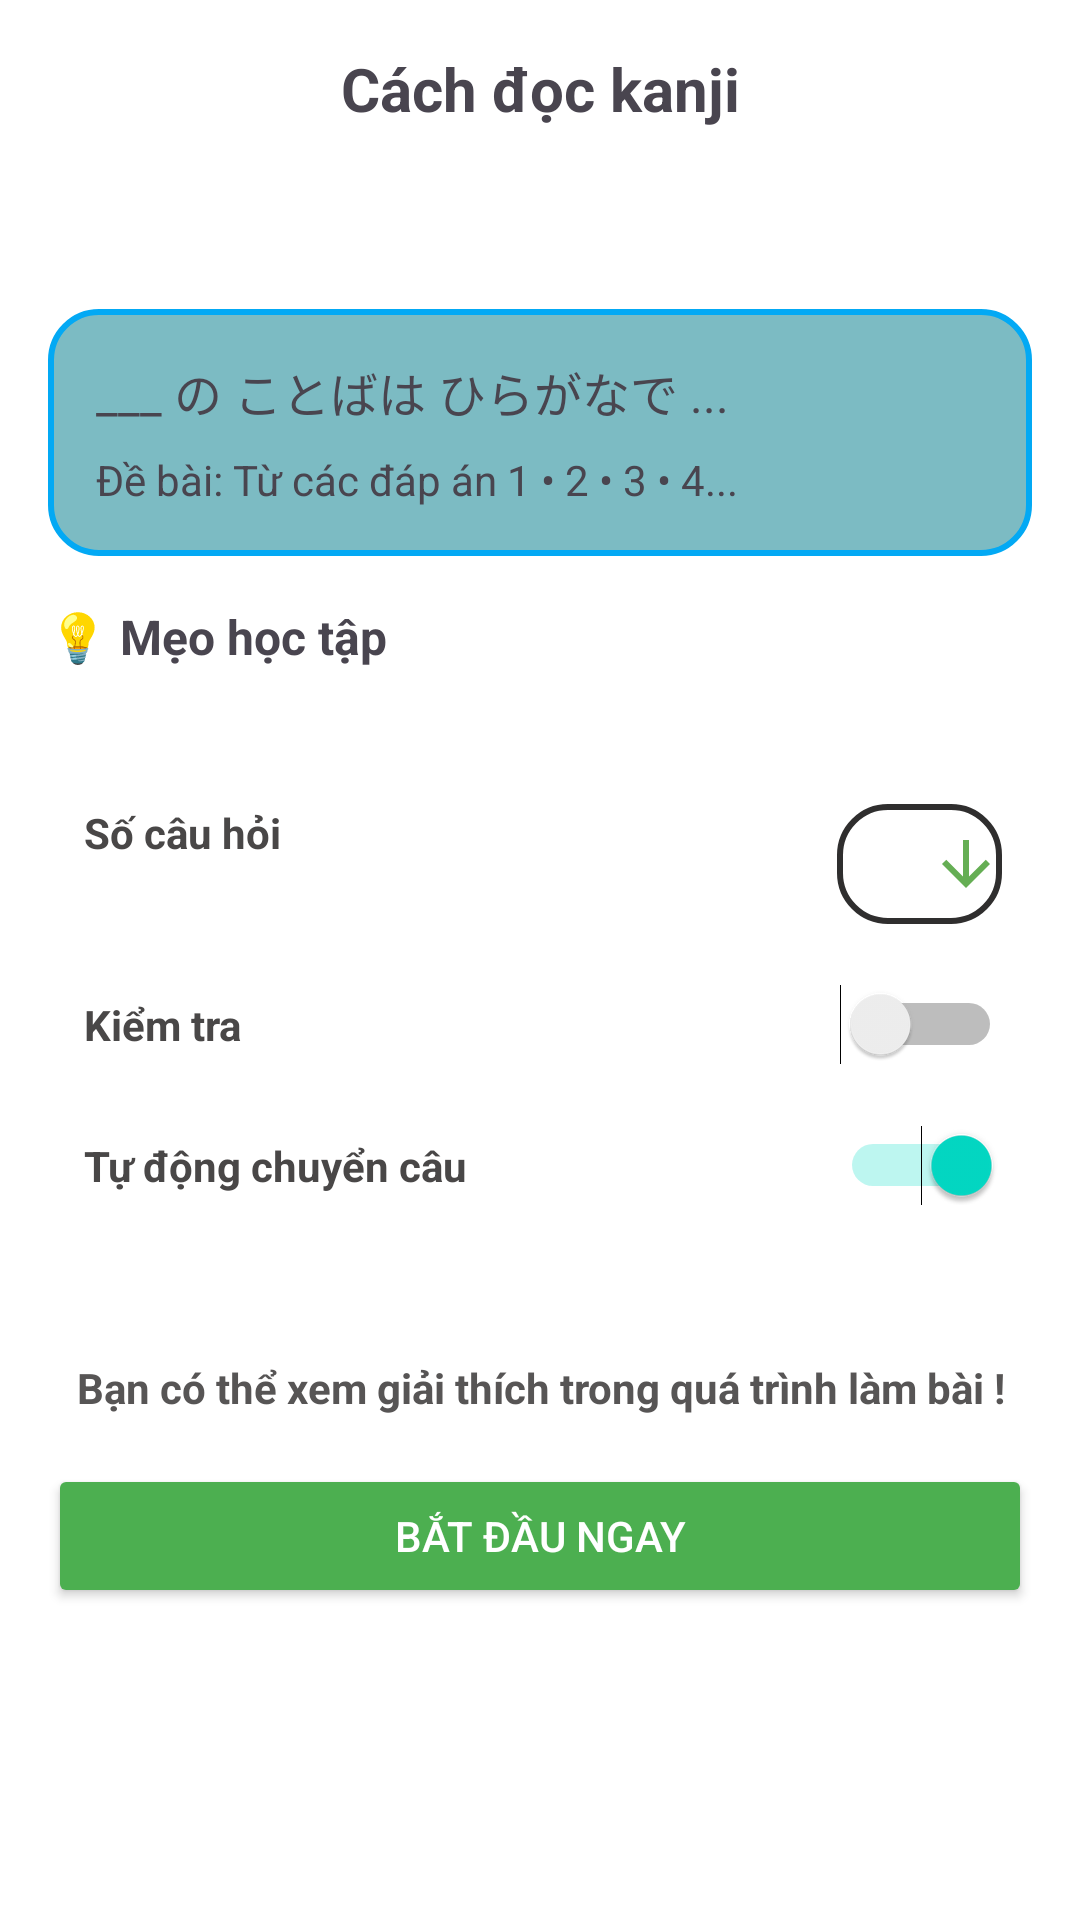

Write the Android layout XML for this screen, with the resource values it uses.
<!-- AndroidManifest.xml: application theme Theme.JChiiki -->
<!-- res/layout/activity_ready.xml -->
<ScrollView xmlns:android="http://schemas.android.com/apk/res/android"
    android:layout_width="match_parent"
    android:layout_height="match_parent"
    android:background="#FFFFFF"
    android:id="@+id/main">

    <LinearLayout
        android:layout_width="match_parent"
        android:layout_height="wrap_content"
        android:orientation="vertical"
        android:padding="16dp">

        
        <LinearLayout
            android:layout_width="match_parent"
            android:layout_height="match_parent"
            android:orientation="horizontal">

            <TextView
                android:id="@+id/back_TextView"
                android:layout_width="wrap_content"
                android:layout_height="wrap_content"
                android:background="@drawable/turn_arrow" />

            <TextView
                android:id="@+id/tvTitle"
                android:layout_width="match_parent"
                android:layout_height="wrap_content"
                android:layout_gravity="center"
                android:gravity="center"
                android:paddingBottom="10dp"
                android:text="Cách đọc kanji"
                android:textAlignment="center"
                android:textSize="20sp"
                android:textStyle="bold" />
        </LinearLayout>

        
        <LinearLayout
            android:layout_width="match_parent"
            android:layout_height="wrap_content"
            android:layout_marginTop="50dp"
            android:background="@drawable/instruction_round_box"
            android:orientation="vertical"
            android:padding="16dp">

            <TextView
                android:id="@+id/tvQuestion"
                android:layout_width="match_parent"
                android:layout_height="wrap_content"
                android:text="___ の ことばは ひらがなで ..."
                android:textSize="16sp" />

            <TextView
                android:id="@+id/tvInstruction"
                android:layout_width="match_parent"
                android:layout_height="wrap_content"
                android:paddingTop="8dp"
                android:text="Đề bài: Từ các đáp án 1 • 2 • 3 • 4..."
                android:textSize="14sp" />
        </LinearLayout>

        
        <TextView
            android:layout_width="wrap_content"
            android:layout_height="wrap_content"
            android:paddingTop="16dp"
            android:text="💡 Mẹo học tập"
            android:textSize="16sp"
            android:textStyle="bold" />

        
        <LinearLayout
            android:layout_width="match_parent"
            android:layout_height="200dp"
            android:layout_marginTop="15dp"
            android:background="@drawable/everyday_pratice_settings_bg"
            android:orientation="vertical">

            <LinearLayout
                android:layout_width="match_parent"
                android:layout_height="wrap_content"
                android:layout_marginTop="30dp"
                android:orientation="horizontal">

                <TextView
                    android:layout_width="wrap_content"
                    android:layout_height="wrap_content"
                    android:layout_marginLeft="12dp"
                    android:text="Số câu hỏi"
                    android:textColor="#494747"
                    android:textStyle="bold" />

                <Space
                    android:layout_width="wrap_content"
                    android:layout_height="wrap_content"
                    android:layout_weight="1"
                    />
                <Spinner
                    android:id="@+id/questionNumber_Spinner"
                    android:layout_width="55dp"
                    android:layout_height="40dp"
                    android:layout_marginEnd="10dp"
                    android:background="@drawable/everyday_practice_settings_spinner_bg"
                    android:gravity="end"
                    android:padding="8dp" />

            </LinearLayout>

            <Switch
                android:id="@+id/switchCheckAnswer"
                android:layout_width="match_parent"
                android:layout_height="wrap_content"
                android:layout_marginStart="12dp"
                android:layout_marginEnd="10dp"
                android:layout_marginTop="20dp"
                android:text="Kiểm tra"
                android:textColor="#494747"
                android:textStyle="bold" />

            <Switch
                android:id="@+id/switchAutoNext"
                android:layout_width="match_parent"
                android:layout_height="wrap_content"
                android:layout_marginStart="12dp"
                android:layout_marginEnd="10dp"
                android:layout_marginTop="20dp"
                android:checked="true"
                android:text="Tự động chuyển câu"
                android:textColor="#494747"
                android:textStyle="bold" />
        </LinearLayout>

        
        <TextView
            android:id="@+id/textView15"
            android:layout_width="match_parent"
            android:layout_height="wrap_content"
            android:layout_marginTop="15dp"
            android:text="Bạn có thể xem giải thích trong quá trình làm bài !"
            android:textAlignment="center"
            android:textColor="#575555"
            android:textStyle="bold" />

        <Button
            android:id="@+id/start_Button"
            android:layout_width="match_parent"
            android:layout_height="wrap_content"
            android:text="Bắt đầu ngay"
            android:backgroundTint="#4CAF50"
            android:textColor="#FFFFFF"
            android:layout_marginTop="16dp"/>

    </LinearLayout>
</ScrollView>
<!-- resources referenced by this layout -->
<resources>
  <!-- drawable everyday_practice_settings_spinner_bg (drawable) -->
  <?xml version="1.0" encoding="utf-8"?>
  <layer-list xmlns:android="http://schemas.android.com/apk/res/android">
  
      
      <item>
          <shape android:shape="rectangle">
              <solid android:color="@color/white"/>
              <corners android:radius="16dp"/>
              <stroke android:width="2dp" android:color="#2F2E2E"/>
          </shape>
      </item>
  
      
      <item android:drawable="@drawable/arrow_down_icon" android:gravity="end|center_vertical"/>
  </layer-list>
  <!-- drawable instruction_round_box (drawable) -->
  <?xml version="1.0" encoding="utf-8"?>
  <shape xmlns:android="http://schemas.android.com/apk/res/android"
      android:shape="rectangle">
  
      
      <solid android:color="#7CBBC3"/>
  
      
      <corners android:radius="16dp"/>
  
      
      <stroke android:width="2dp" android:color="#03A9F4"/>
  
      
      <padding android:left="4dp" android:top="4dp" android:right="4dp" android:bottom="4dp"/>
  </shape>
  <style name="Theme.JChiiki" parent="Base.Theme.JChiiki" />
  <color name="white">#FFFFFFFF</color>
  <!-- drawable arrow_down_icon (drawable) -->
  <vector xmlns:android="http://schemas.android.com/apk/res/android" android:height="24dp" android:tint="#65AE54" android:viewportHeight="24" android:viewportWidth="24" android:width="24dp">
        
      <path android:fillColor="@android:color/white" android:pathData="M20,12l-1.41,-1.41L13,16.17V4h-2v12.17l-5.58,-5.59L4,12l8,8 8,-8z"/>
      
  </vector>
  <style name="Base.Theme.JChiiki" parent="Theme.Material3.DayNight.NoActionBar">
          <item name="colorPrimary">#86a600</item>
          <item name="colorPrimaryVariant">@color/purple_700</item>
          <item name="colorOnPrimary">@color/white</item>
          
          <item name="colorSecondary">@color/teal_200</item>
          <item name="colorSecondaryVariant">@color/teal_700</item>
          <item name="colorOnSecondary">@color/black</item>
          
          <item name="android:statusBarColor">?attr/colorPrimaryVariant</item>
          
      </style>
  <color name="purple_700">#FF3700B3</color>
  <color name="teal_200">#FF03DAC5</color>
  <color name="teal_700">#FF018786</color>
  <color name="black">#FF000000</color>
</resources>
